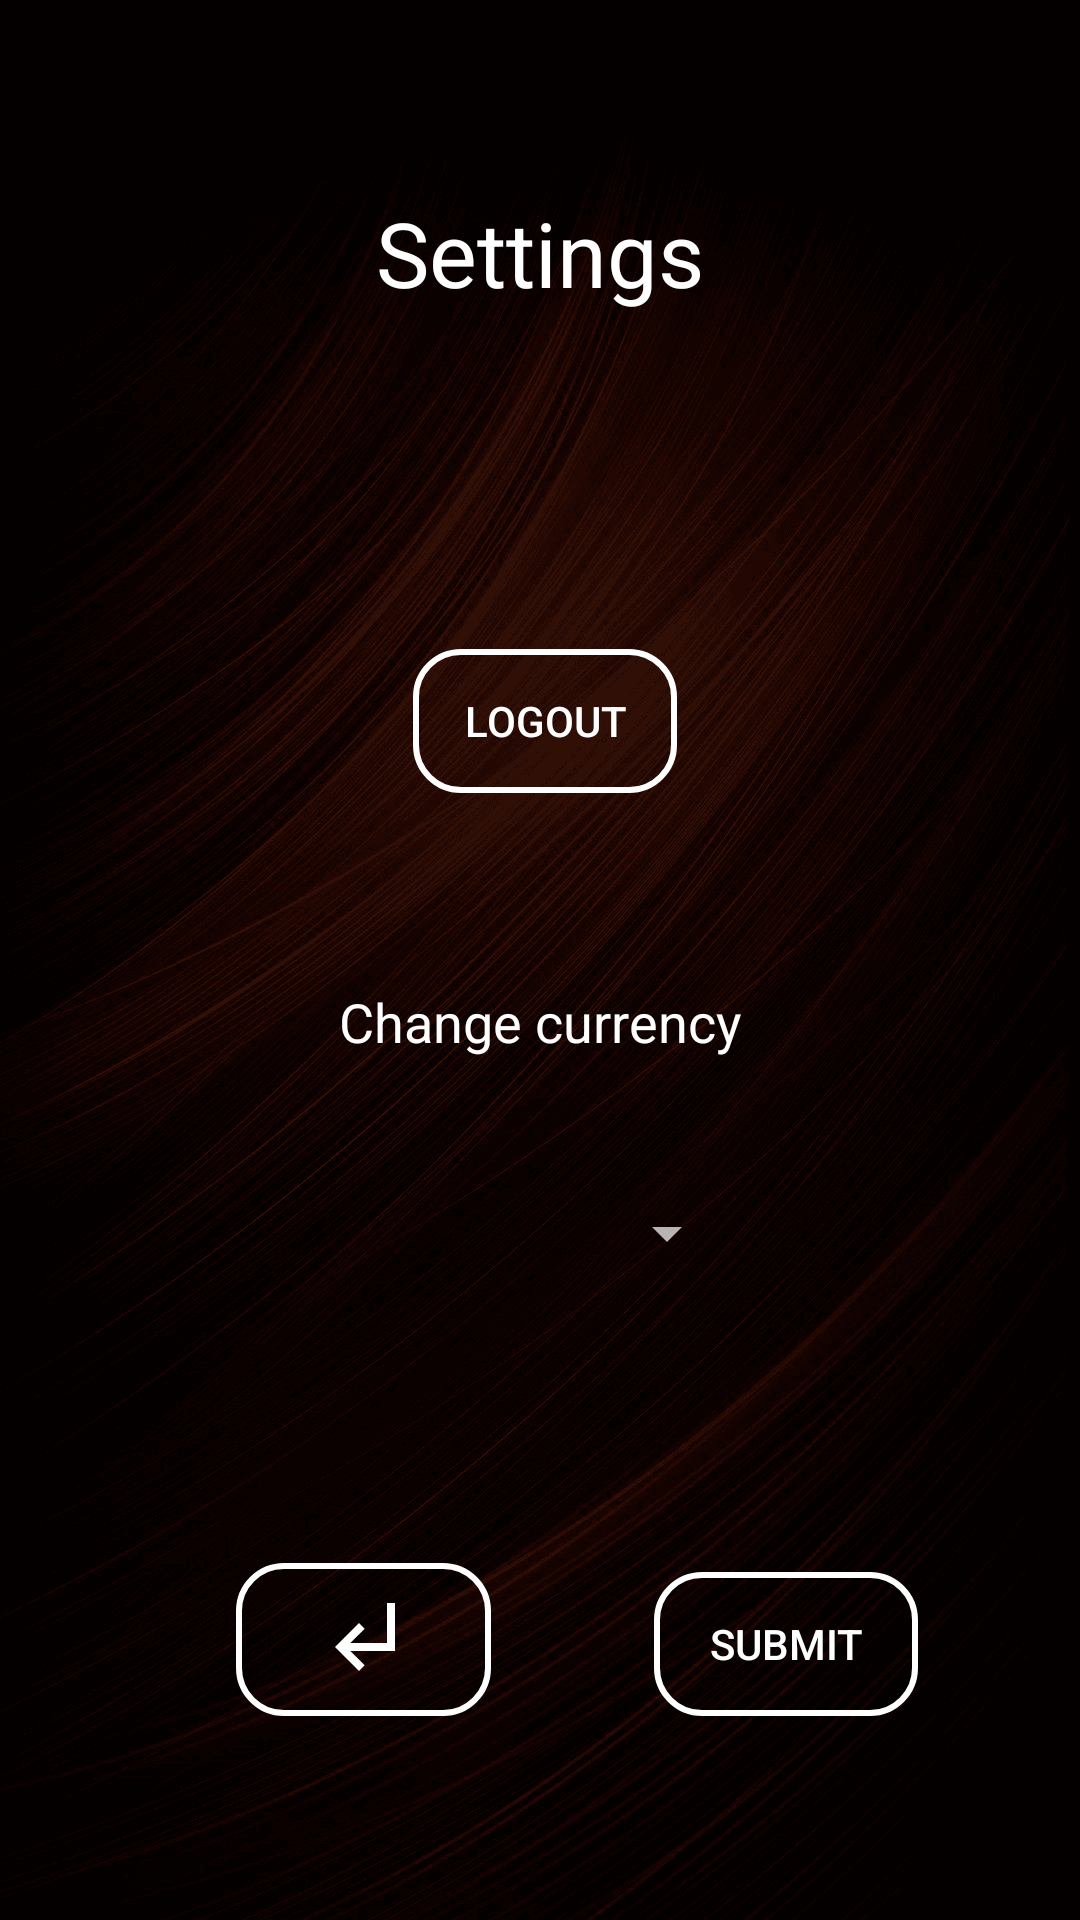

Android layout source for this screen:
<!-- AndroidManifest.xml: application theme Theme.Design.NoActionBar -->
<!-- res/layout/activity_settings.xml -->
<?xml version="1.0" encoding="utf-8"?>
<androidx.constraintlayout.widget.ConstraintLayout xmlns:android="http://schemas.android.com/apk/res/android"
    xmlns:app="http://schemas.android.com/apk/res-auto"
    xmlns:tools="http://schemas.android.com/tools"
    android:layout_width="match_parent"
    android:layout_height="match_parent"
    android:background="@drawable/background_img">

    <Button
        android:id="@+id/returnFromSettings"
        android:layout_width="85dp"
        android:layout_height="51dp"
        android:layout_marginEnd="100dp"
        android:layout_marginRight="100dp"
        android:layout_marginBottom="68dp"
        android:background="@drawable/bg_button_white"
        android:drawableTop="@drawable/ic_subdirectory_arrow_left_white_32dp"
        android:paddingTop="8dp"
        android:textColor="#ffffff"
        app:layout_constraintBottom_toBottomOf="parent"
        app:layout_constraintEnd_toEndOf="parent"
        app:layout_constraintHorizontal_bias="0.45"
        app:layout_constraintStart_toStartOf="parent" />

    <TextView
        android:id="@+id/settingsLabel"
        android:layout_width="wrap_content"
        android:layout_height="wrap_content"
        android:layout_marginTop="64dp"
        android:text="Settings"
        android:textColor="#FFFFFF"
        android:textSize="30sp"
        app:layout_constraintEnd_toEndOf="parent"
        app:layout_constraintStart_toStartOf="parent"
        app:layout_constraintTop_toTopOf="parent" /><![CDATA[



    app:layout_constraintTop_toTopOf="parent" />










    ]]>

    <Spinner
        android:id="@+id/currencyInput"
        android:layout_width="131dp"
        android:layout_height="53dp"

        android:layout_marginTop="32dp"
        android:theme="@style/spinner_style"
        app:layout_constraintEnd_toEndOf="parent"
        app:layout_constraintHorizontal_bias="0.503"
        app:layout_constraintStart_toStartOf="parent"
        app:layout_constraintTop_toBottomOf="@+id/textView5" />

    <Button
        android:id="@+id/submit"
        android:layout_width="wrap_content"
        android:layout_height="wrap_content"
        android:layout_marginTop="8dp"
        android:layout_marginBottom="68dp"
        android:background="@drawable/bg_button_white"
        android:text="Submit"
        android:textColor="#ffffff"
        app:layout_constraintBottom_toBottomOf="parent"
        app:layout_constraintEnd_toEndOf="parent"
        app:layout_constraintStart_toEndOf="@+id/returnFromSettings"  />

    <Button
        android:id="@+id/logout"
        android:layout_width="wrap_content"
        android:layout_height="wrap_content"
        android:layout_marginStart="163dp"
        android:layout_marginTop="112dp"
        android:layout_marginEnd="160dp"
        android:background="@drawable/bg_button_white"
        android:text="Logout"
        android:textColor="#ffffff"
        app:layout_constraintEnd_toEndOf="parent"
        app:layout_constraintStart_toStartOf="parent"
        app:layout_constraintTop_toBottomOf="@+id/settingsLabel" />

    <TextView
        android:id="@+id/textView5"
        android:layout_width="wrap_content"
        android:layout_height="wrap_content"
        android:layout_marginTop="64dp"
        android:text="Change currency"
        android:textColor="#FFFFFF"
        android:textSize="18sp"
        app:layout_constraintEnd_toEndOf="parent"
        app:layout_constraintStart_toStartOf="parent"
        app:layout_constraintTop_toBottomOf="@+id/logout" />
</androidx.constraintlayout.widget.ConstraintLayout>
<!-- resources referenced by this layout -->
<resources>
  <!-- drawable background_img: png bitmap (drawable, 288893 bytes) -->
  <!-- drawable bg_button_white (drawable) -->
  <?xml version="1.0" encoding="utf-8"?>
  <shape xmlns:android="http://schemas.android.com/apk/res/android"
      android:shape="rectangle">
  
      <corners android:radius="15dp"/>
      <solid android:color="@android:color/transparent"/>
      <stroke android:color="#ffffff" android:width="2dp"/>
  </shape>
  <!-- drawable ic_subdirectory_arrow_left_white_32dp (drawable) -->
  <vector xmlns:android="http://schemas.android.com/apk/res/android"
      android:width="32dp"
      android:height="32dp"
      android:tint="#FFFFFF"
      android:viewportWidth="24.0"
      android:viewportHeight="24.0">
      <path
          android:fillColor="#FF000000"
          android:pathData="M11,9l1.42,1.42L8.83,14H18V4h2v12H8.83l3.59,3.58L11,21l-6,-6 6,-6z" />
  </vector>
  <style name="spinner_style">
          <item name="android:paddingLeft">0dp</item>
          <item name="android:dropDownWidth">533dp</item>
          <item name="android:showDividers">none</item>
          <item name="android:dividerHeight">0dp</item>
          <item name="android:popupBackground">@drawable/bg_button_white</item>
          <item name="android:dropDownHeight">70dp</item>
          <item name="android:scrollbarAlwaysDrawVerticalTrack">true</item>
          <item name="android:dropDownSelector">@android:color/white</item>
      </style>
</resources>
